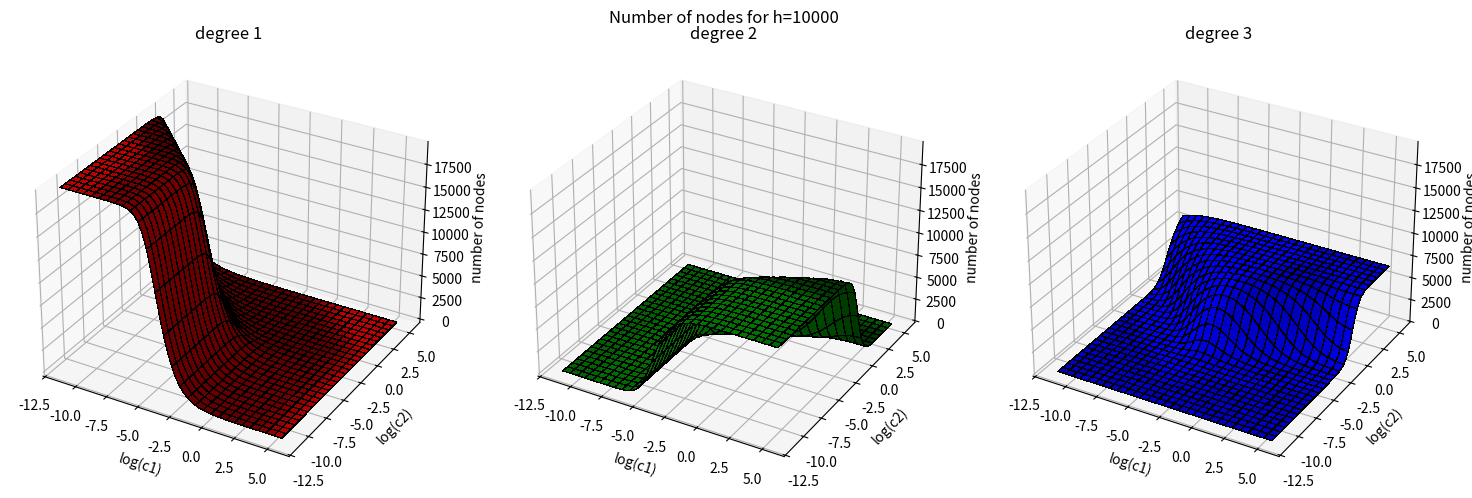
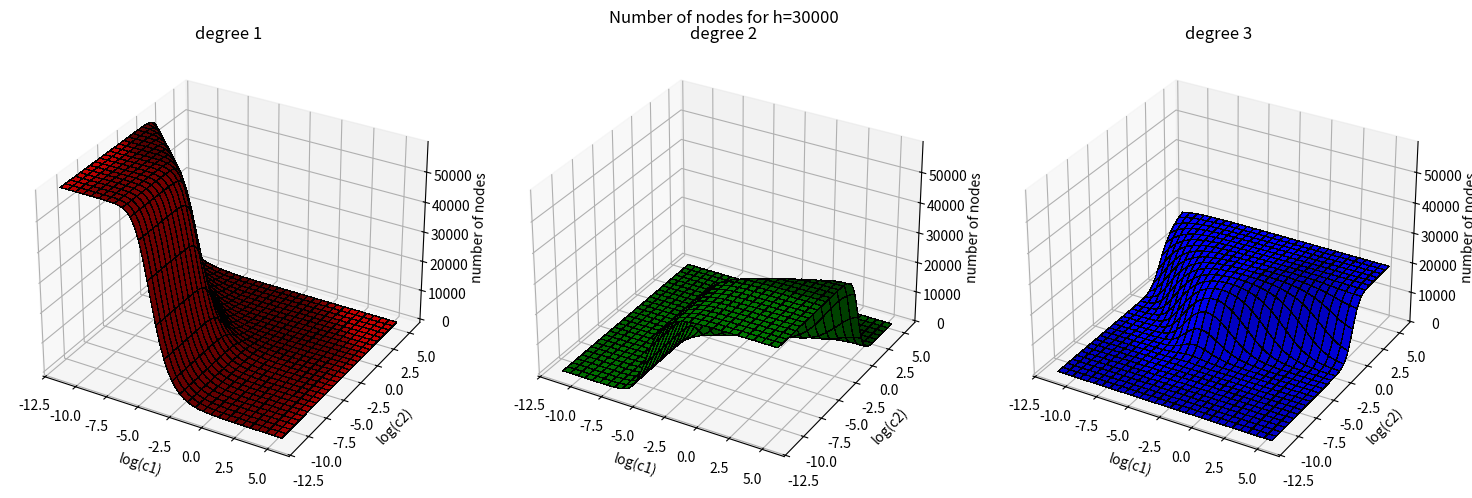
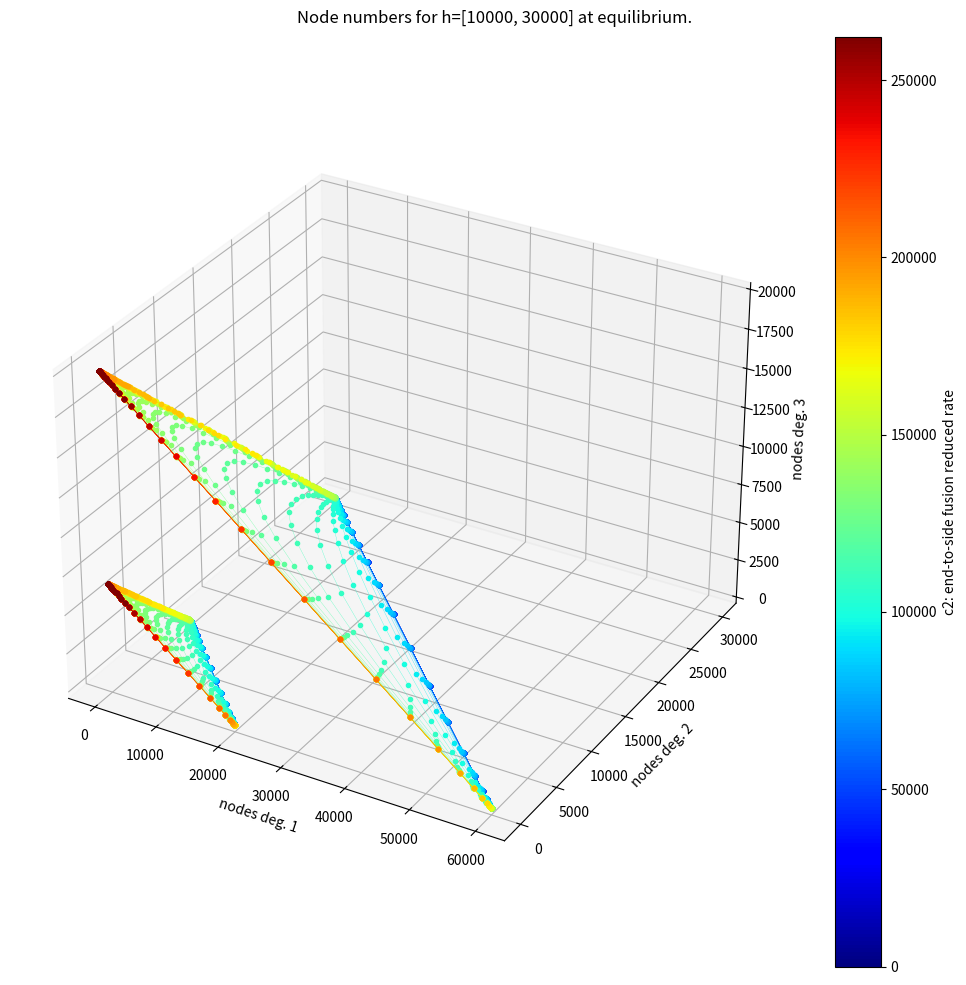
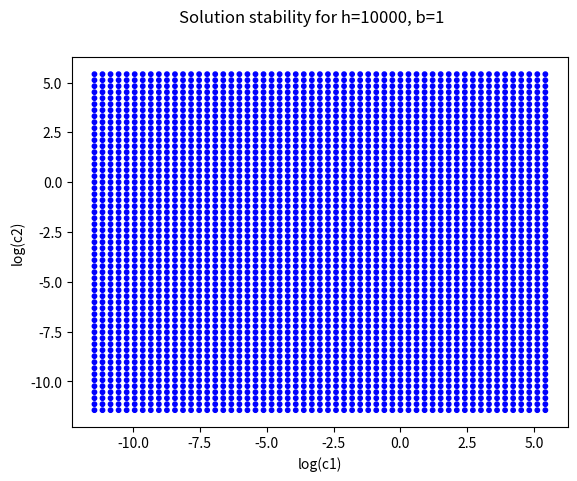
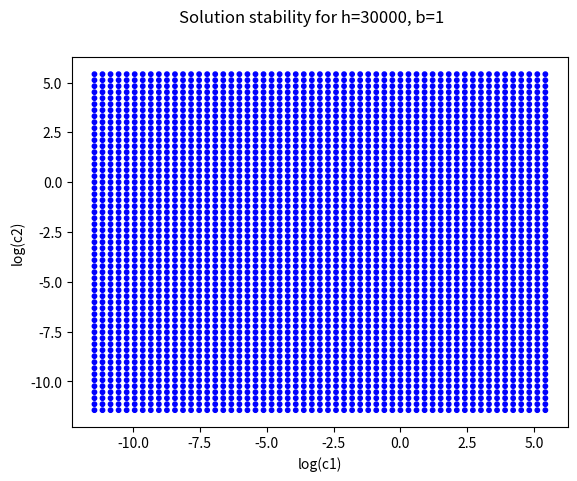
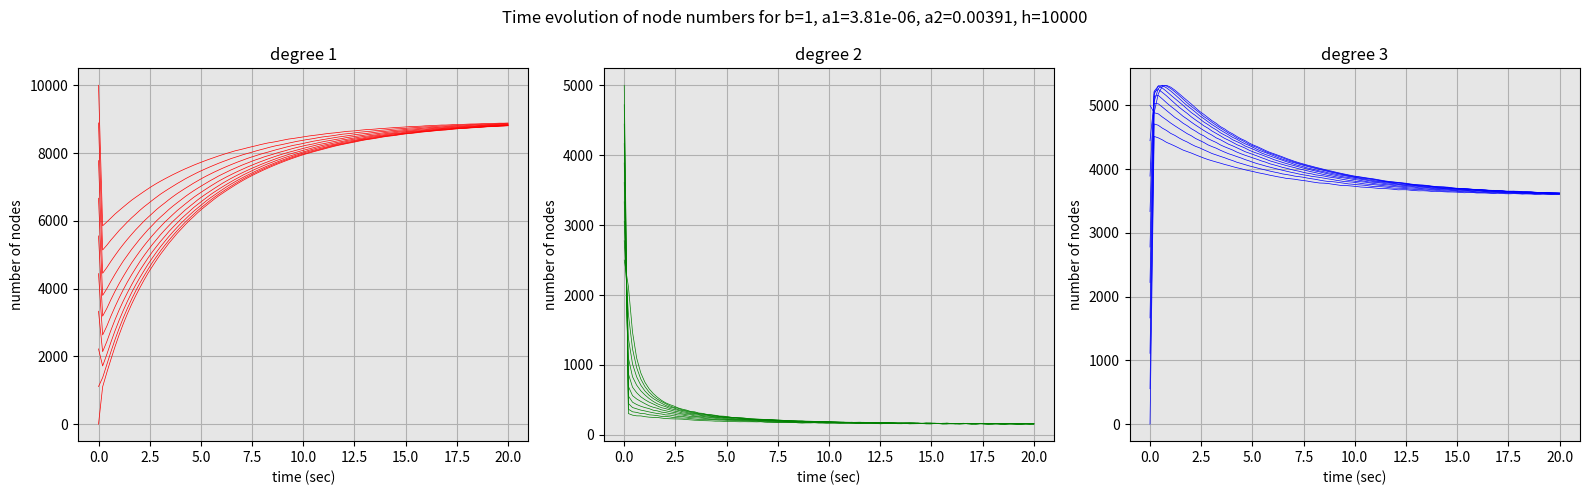

Reproduce these figures in Python, in order.
"""Solve and visualize ODE system for the mitochondrial graph.
"""

import matplotlib.pyplot as plt
import numpy as np
import scipy.integrate
import scipy.linalg
from matplotlib import cm
from matplotlib import colors as crs
from numpy.polynomial import Polynomial as Pol


def node_numbers_equil(c1, c2, h):
    """ Equilibrium solution of the ODE system.
    """

    # Eq. for the free ends is a 3rd degree polynomial. Its roots are:
    n1 = Pol([
            -2 * h,
            1 - c1,
            (1 - c2) * c1,
            c1 * c2
        ]).roots()

    # Because the solution represents the number of nodes, we are
    # interested in positive real roots. Of the three roots,
    # only one should correspond to these constraints.
    n1 = n1[n1.imag == 0].real
    n1 = n1[n1 >= 0]
    if len(n1) != 1:
        print(f'Warning: not unique solution for '
              f'c1 = {c1}, c2 = {c2}, h = {h}: {n1}')
    else:
        n1 = n1[0]

    n2 = n1 * (n1 - 1) * c1 / 2     # number of bulk nodes
    n3 = 2 * n1 * n2 * c2 / 3       # number of three-way junctions

    return n1, n2, n3


def num_deg2(x13, n):
    """ Number of bulk nodes given the total graph size 'n'
        and the number of free ends x13[0] and the brnchings x13[1].
    """

    try:
        iter(x13[0])

    except TypeError:
        # x1, x3 are not iterable:
        return n - (x13[0] + 3 * x13[1]) / 2

    else:
        # x1, x3 are iterable:
        return np.array([n - (x1 + 3 * x3) / 2 for x1, x3 in zip(*x13)])


def eqs(_, x, b, a1, a2, h):
    """ Right-hand side of the ODE system.
    """

    x1, x3 = x

    return np.array([
            (a2/2 - a1) * x1*x1 +
            (a1 - a2 * h - b) * x1 +
            1.5 * a2 * x1 * x3 -
            1.5 * b * x3 +
            2. * b * h,

            a2 * h * x1 -
            0.5 * a2 * x1*x1 -
            1.5 * a2 * x1 * x3 -
            1.5 * b * x3
    ])


def _jacobian(x1, x3, a1, a2, b, h):
    """ Jacobian matrix for the ODE system.
    """

    return np.array([[a1 - b - a2 * h + (a2 - 2 * a1) * x1 + 1.5 * a2 * x3,
                      1.5 * (a2 * x1 - b)],
                     [a2 * (h - x1) - 1.5 * a2 * x3,
                      -1.5 * (a2 * x1 + b)]])


def plot_node_numbers(x, y, h, z3, figsize=None):
    """ Plot node numbers 'z3' as a function of reduced parameters 'x' and 'y'.
    """

    fig = plt.figure(figsize=figsize)
    fig.suptitle(f'Number of nodes for h={h}')

    colors = ('r', 'g', 'b')
    xx, yy = np.meshgrid(np.log10(x), np.log10(y))
    zlim = max(max(max(z3)))

    for i in range(3):
        z = np.array([[oo[i] for oo in o] for o in z3])
        ax = fig.add_subplot(1, 3, i+1, projection='3d')
        ax.plot_surface(xx, yy, z, color=colors[i], linewidth=0.2,
                        edgecolor='k', antialiased=False)
        ax.set_zlim(top=zlim)
        ax.set_xlabel('log(c1)')
        ax.set_ylabel('log(c2)')
        ax.set_zlabel('number of nodes')
        ax.set_title(f'degree {i+1}')

    fig.tight_layout()
    plt.show()


def plot_phase_equil(x123, c2, h, figsize):
    """ Plot the phase space of node numbers.
    """

    fig = plt.figure(figsize=figsize)
    fig.suptitle(f'Node numbers for h={h} at equilibrium.')
    ax = fig.add_subplot(1, 1, 1, projection='3d')

    line_colors = [cm.jet(c) for c in np.linspace(0.0, 1.0, len(x123[0]))]
    x = [[np.array([[oo[i] for oo in o] for o in xx])
          for i in range(3)]
         for xx in x123]

    for xx in x:
        for c, x0, x1, x2 in zip(line_colors, *xx):
            ax.plot(x0, x1, x2, lw=0.2, color=c, marker='o',
                    ms=3, fillstyle=None)

    ax.set_xlabel('nodes deg. 1')
    ax.set_ylabel('nodes deg. 2')
    ax.set_zlabel('nodes deg. 3')

    plt.colorbar(cm.ScalarMappable(norm=crs.Normalize(c2[0], c2[-1]),
                                   cmap=cm.jet),
                 ax=ax, label='c2: end-to-side fusion reduced rate')
    fig.tight_layout()
    plt.show()


def is_stable(x, b, a1, a2, h):
    """ True iff the ODE system solution 'x' is asymptotically stable.
        'b', 'a1', 'a2' and 'L' are the parameter values.
    """

    n1, n2 = a1.shape[0], a2.shape[0]

    x = [np.array([[oo[i] for oo in o] for o in x])
         for i in range(3)]
    jac = np.array([[_jacobian(x[0][i, j], x[2][i, j], a1[i], a2[j], b, h)
                    for j in range(n2)]
                   for i in range(n1)])
    lamda = np.array([[scipy.linalg.eigvals(oo)
                       for oo in o]
                      for o in jac])

    return [[np.all(lamda[i, j, :].real < 0.)
             for j in range(n2)]
            for i in range(n1)]


def plot_stability(b, c1, c2, h, st):
    """ Visualize the stability 'st':
        blue marker -> is stable
        red marker -> is unstable
        'b', 'c1', 'c2' and 'L' are the parameter values.
    """

    fig = plt.figure()
    fig.suptitle(f'Solution stability for h={h}, b={b:.3g}')

    ax = fig.add_subplot(1, 1, 1)
    x, y = np.meshgrid(np.log10(c1), np.log10(c2))
    c = np.where(st, 'b', 'r')
    ax.scatter(x.flatten(), y.flatten(), s=10, c=c.flatten())
    ax.set_xlabel('log(c1)')
    ax.set_ylabel('log(c2)')

    plt.show()


def plot_time_evol(b, a1, a2, h, sol, t, figsize=None):

    """ Plot time-dependent solution.

    Plot solution 'sol' versus time 't' for each of the node types.
    'b', 'a1', 'a2' and 'L' are the parameter values.
    """

    fig = plt.figure(figsize=figsize)
    fig.suptitle(f'Time evolution of node numbers for '
                 f'b={b:.3g}, a1={a1:.3g}, a2={a2:.3g}, h={h}')
    colors = ('r', 'g', 'b')

    for i in range(3):
        ax = fig.add_subplot(1, 3, i+1)
        for s in sol:
            ax.plot(t, s[i], c=colors[i], lw=0.5)
        ax.set_xlabel('time (sec)')
        ax.set_ylabel('number of nodes')
        ax.set_title(f'degree {i+1}')
        ax.set_facecolor('0.9')
        ax.grid(True)

    fig.tight_layout()
    plt.show()


def main():
    """Analysis of the deterministc approximation to the mitochondrial graph.
    """

    # Initialize the parameters:

    def a(m):
        """Initialize fusion rate constants.
        """
        init = -np.floor(2 * m / 3)
        return np.logspace(init, init + m - 1, num=m, base=2)

    m1, m2 = 57, 57             # grid dimensions
    b = 1                       # fission rate constant
    a1, a2 = a(m1), a(m2)       # fusion rate constant
    c1, c2 = a1/b, a2/b         # reduced rates

    h = [10000, 30000]          # total number of edges in the graph

    # Find the equilibrium solution as t -> Inf and plot it.
    x = [[[node_numbers_equil(cc1, cc2, hh)
           for cc1 in c1]
          for cc2 in c2]
         for hh in h]
    for xx, hh in zip(x, h):
        plot_node_numbers(c1, c2, hh, xx, figsize=(15, 5))

    # Plot the solution in phase coordinates:
    plot_phase_equil(x, c2, h, figsize=(10, 10))

    # Examine the steady state solution.
    # The equilibrium is asymptotically stable if real parts of all
    # eigenvalues of the Jacobian are strictly negative.
    st = [is_stable(xx, b, a1, a2, hh) for xx, hh in zip(x, h)]
    # Plot the stability map indicating stable and unstable solutions
    # with blue and red markers respectively:
    for s, hh in zip(st, h):
        plot_stability(b, c1, c2, hh, s)

    # Examine transient bechavior.
    # Slove the ODEs directly for specific parameters and
    # plot the results:

    ht = h[0]                      # graph total mass (in edges)
    bt = b                         # fission rate constant
    a1t = a1[20]                   # end-to-end fusion rate constant
    a2t = a2[30]                   # end-to-side fusion rate constant
    tspan = [0., 20.]              # time interval
    tsol = np.linspace(tspan[0], tspan[1], 100)  # time points

    # initial values:
    x1_0 = np.linspace(0, ht, 10)
    x3_0 = (ht - x1_0) / 2

    x123 = []
    for x10, x30 in zip(x1_0, x3_0):
        # new scipy ivp solver: requires scipy >= 1.4:
        sol = scipy.integrate.solve_ivp(eqs, t_span=tspan, y0=[x10, x30],
                            args=(bt, a1t, a2t, ht), dense_output=True)
        x13 = sol.sol(tsol)
        x123.append([x13[0, :], num_deg2(x13, ht), x13[1, :]])

    plot_time_evol(b, a1t, a2t, ht, x123, tsol, figsize=(16, 5))


if __name__ == '__main__':

    main()
